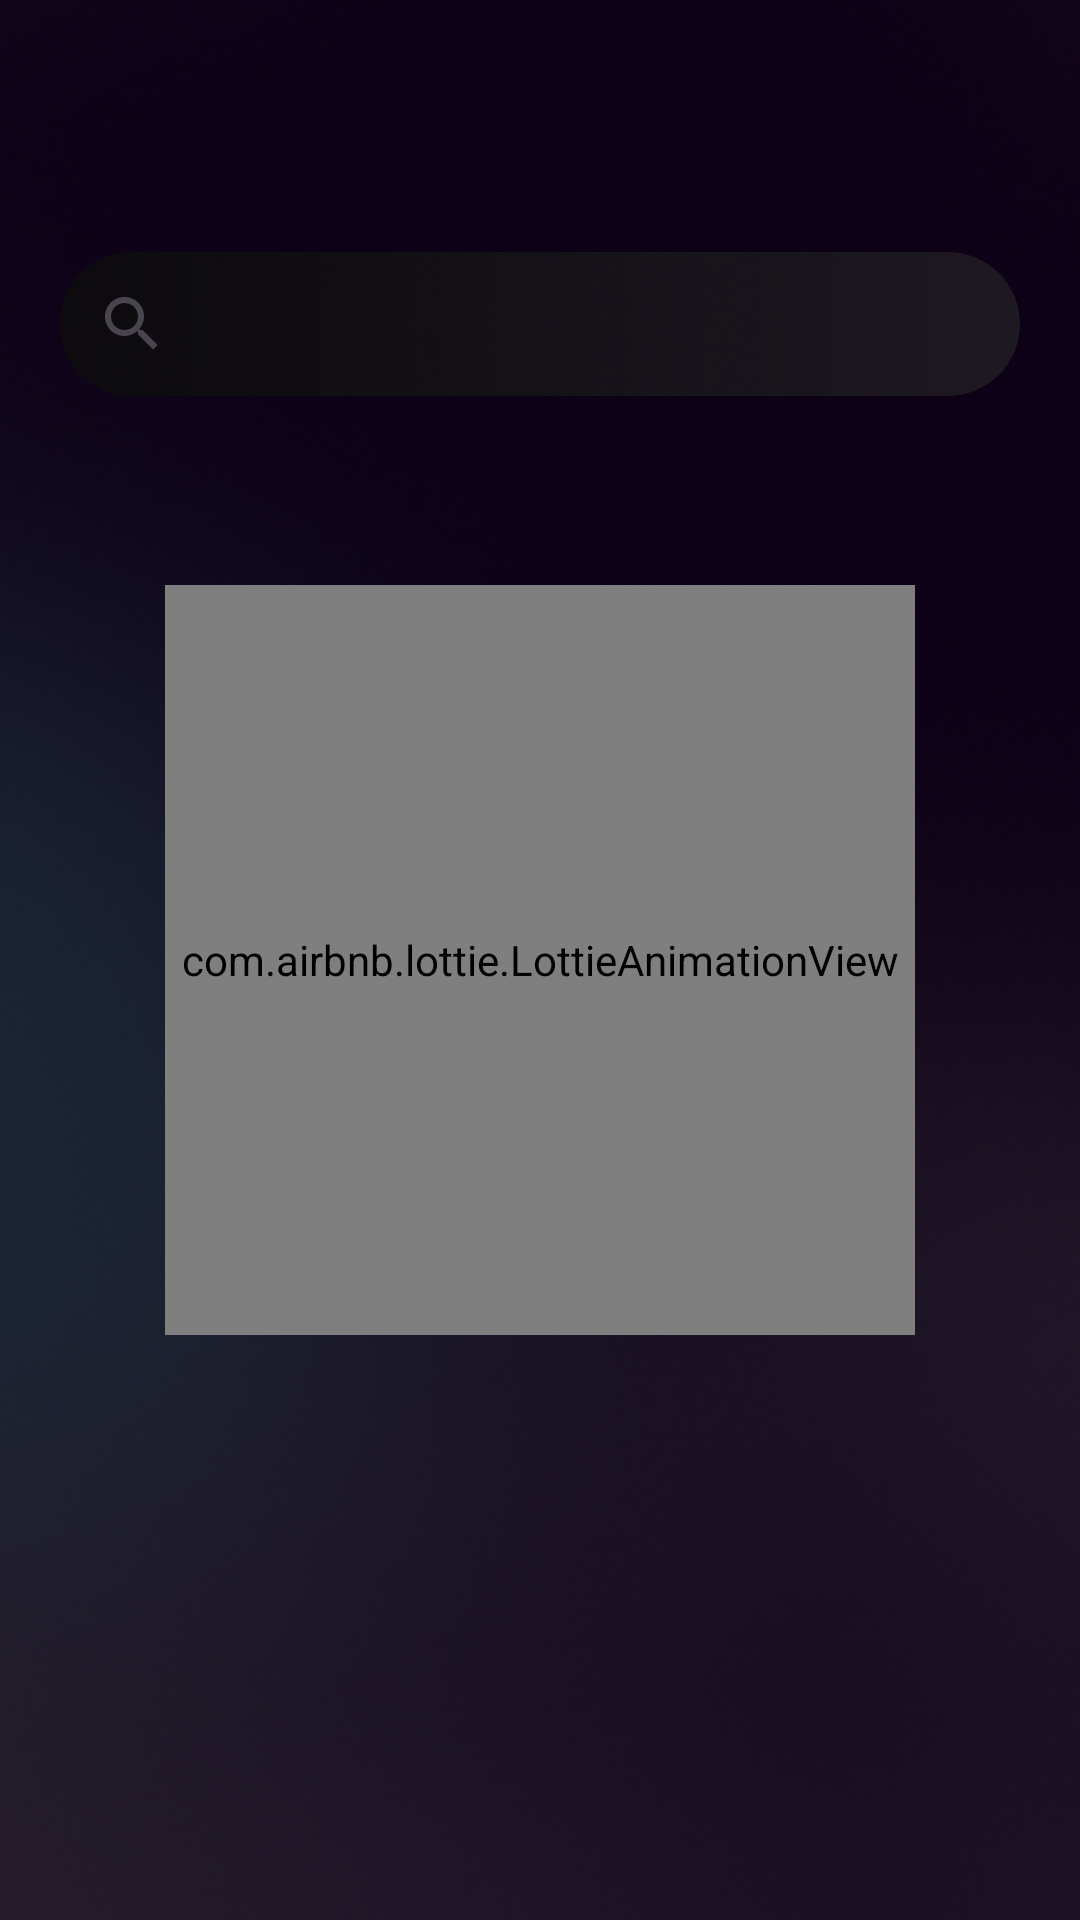

Produce the Android XML layout that renders to this screen, including the resource entries it uses.
<!-- AndroidManifest.xml: application theme Theme.Spire_X_Project -->
<!-- res/layout/activity_station_list_view.xml -->
<?xml version="1.0" encoding="utf-8"?>
<RelativeLayout
    xmlns:android="http://schemas.android.com/apk/res/android"
    xmlns:tools="http://schemas.android.com/tools"
    xmlns:app="http://schemas.android.com/apk/res-auto"
    android:layout_width="match_parent"
    android:layout_height="match_parent"
    android:background="@drawable/background_gradient"
    tools:context=".StationListViewActivity">

    <include
        layout="@layout/toolbar"
        android:id="@+id/toolbar"/>

   <androidx.appcompat.widget.SearchView
       android:layout_below="@id/toolbar"
       android:layout_width="match_parent"
       android:layout_height="wrap_content"
       android:background="@drawable/search_bar_back"
       android:layout_margin="20dp"
       android:id="@+id/search_view"/>

    <androidx.recyclerview.widget.RecyclerView
        android:layout_width="match_parent"
        android:layout_height="wrap_content"
        android:id="@+id/rec_view"
        android:layout_below="@id/search_view"/>

    <com.airbnb.lottie.LottieAnimationView
        android:layout_width="250dp"
        android:layout_height="250dp"
        android:layout_centerInParent="true"
        app:lottie_autoPlay="true"
        app:lottie_loop="true"
        app:lottie_rawRes="@raw/loading"
        android:id="@+id/loading_bar"/>


  </RelativeLayout>
<!-- res/layout/toolbar.xml (included above) -->
<?xml version="1.0" encoding="utf-8"?>
<androidx.appcompat.widget.Toolbar xmlns:android="http://schemas.android.com/apk/res/android"
    android:layout_width="match_parent"
    android:layout_height="wrap_content">


    <RelativeLayout
        android:layout_width="match_parent"
        android:layout_height="match_parent"
        android:orientation="horizontal">


        <ImageView
            android:layout_width="wrap_content"
            android:layout_height="wrap_content"
            android:src="@drawable/back_arrow"
            android:id="@+id/back_button"/>

        <TextView
            android:layout_width="wrap_content"
            android:layout_height="wrap_content"
            android:id="@+id/app_bar_title"
            android:layout_toEndOf="@id/back_button"
            android:fontFamily="@font/krona"
            android:textSize="16sp"
            android:textColor="@color/white"
            android:layout_marginStart="12dp"
            />

        <ImageView
            android:visibility="gone"
            android:layout_width="wrap_content"
            android:layout_height="wrap_content"
            android:src="@drawable/filter_icon"
            android:layout_alignParentEnd="true"
            android:layout_marginEnd="24dp"
            android:id="@+id/filter_button"/>


    </RelativeLayout>

</androidx.appcompat.widget.Toolbar>
<!-- resources referenced by this layout -->
<resources>
  <color name="white">#FFFFFFFF</color>
  <!-- drawable background_gradient: png bitmap (drawable, 271890 bytes) -->
  <!-- drawable search_bar_back (drawable) -->
  <layer-list xmlns:android="http://schemas.android.com/apk/res/android">
      
      <item android:id="@android:id/background">
          <shape android:shape="rectangle">
              <solid android:color="#99292929" /> 
              <corners android:radius="24dp" /> 
          </shape>
      </item>
  
      
      <item android:id="@android:id/background">
          <shape android:shape="rectangle">
              <gradient
                  android:startColor="#99000000" />
              <corners android:radius="24dp" /> 
          </shape>
      </item>
  </layer-list>
  <style name="Theme.Spire_X_Project" parent="Base.Theme.Spire_X_Project" />
  <style name="Base.Theme.Spire_X_Project" parent="Theme.Material3.DayNight.NoActionBar">
          
          
          <item name="android:statusBarColor">@color/black</item>
      </style>
  <color name="black">#FF000000</color>
</resources>
